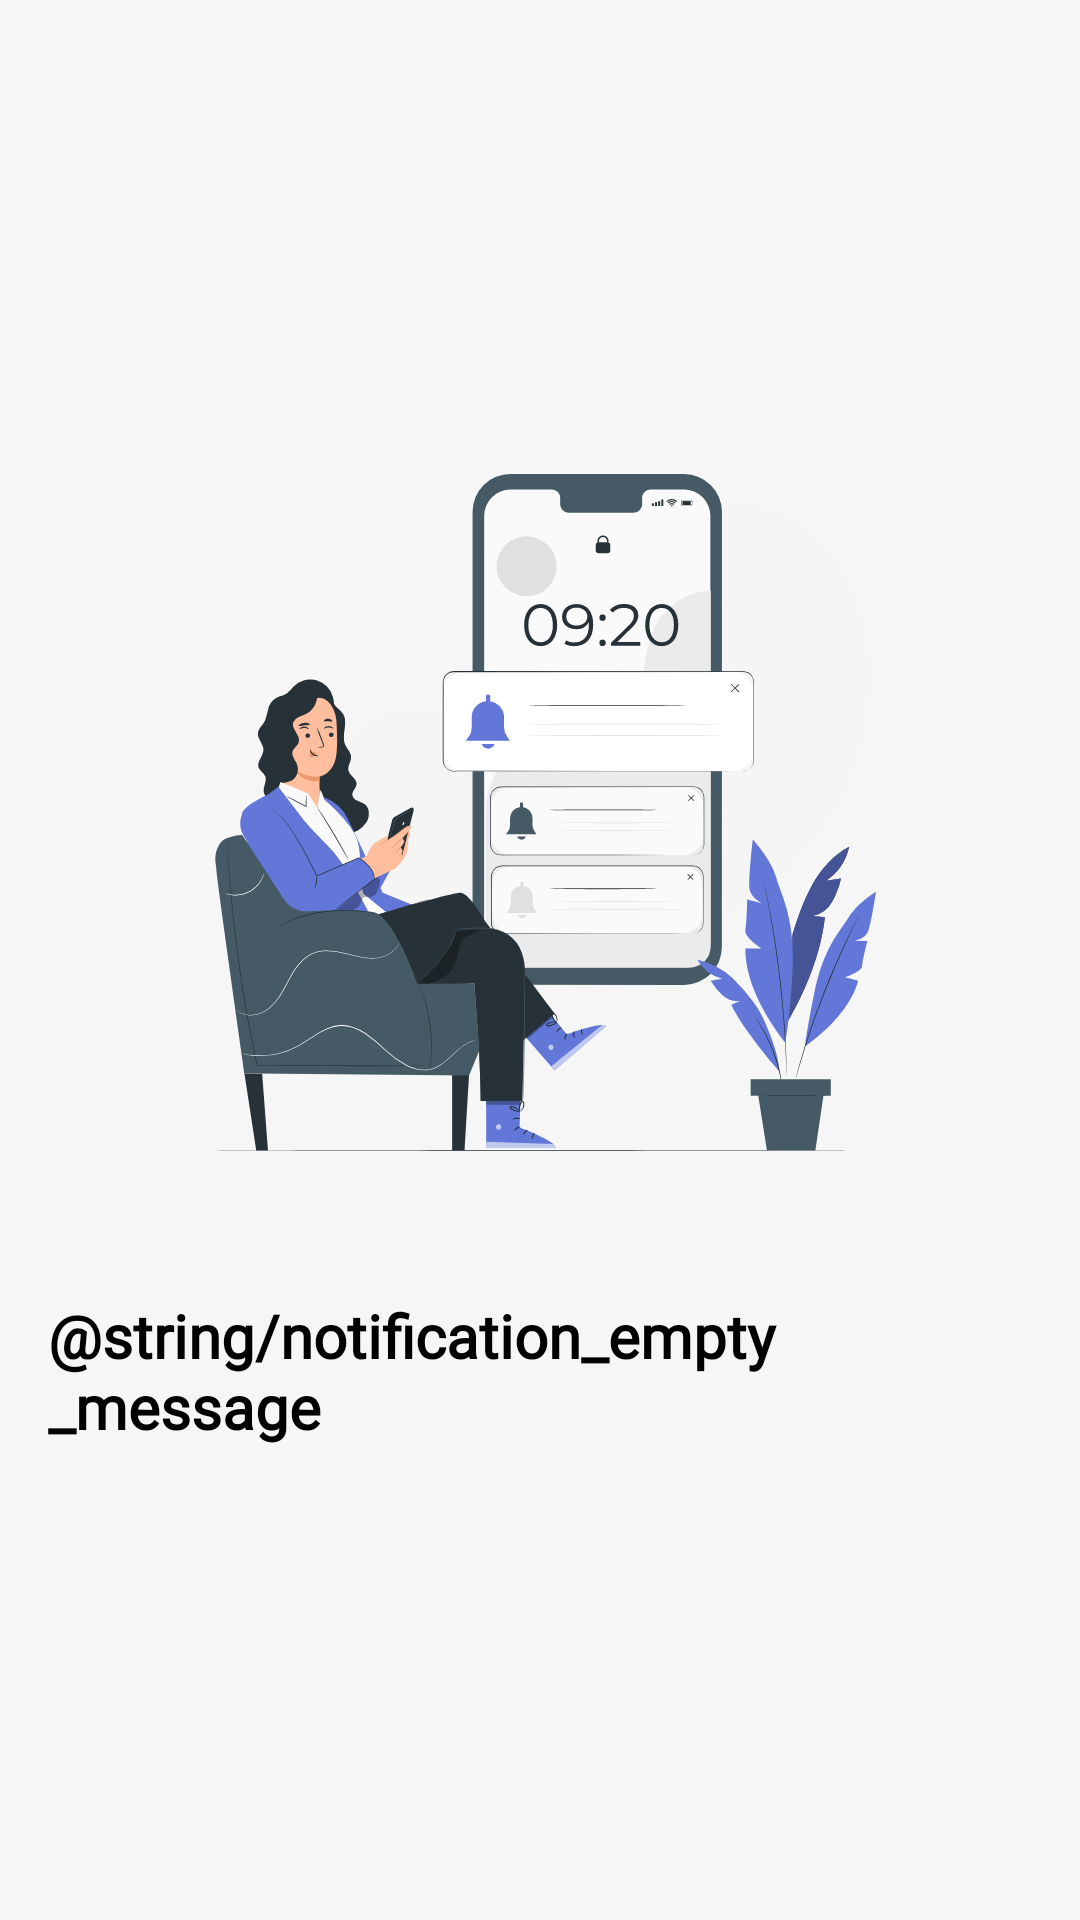

The Android layout XML behind this screen, and the referenced resources:
<!-- AndroidManifest.xml: application theme Theme.Sinsungo -->
<!-- res/layout/fragment_notification.xml -->
<?xml version="1.0" encoding="utf-8"?>
<layout xmlns:android="http://schemas.android.com/apk/res/android"
    xmlns:app="http://schemas.android.com/apk/res-auto">

    <data>

        <variable
            name="viewmodel"
            type="com.dlab.sinsungo.viewmodel.NotificationViewModel" />
    </data>

    <androidx.constraintlayout.widget.ConstraintLayout
        android:layout_width="match_parent"
        android:layout_height="match_parent"
        android:paddingHorizontal="16dp"
        android:paddingVertical="24dp">

        <androidx.recyclerview.widget.RecyclerView
            android:id="@+id/rcview_notification"
            android:layout_width="match_parent"
            android:layout_height="0dp"
            app:layout_constraintBottom_toBottomOf="parent"
            app:layout_constraintEnd_toEndOf="parent"
            app:layout_constraintStart_toStartOf="parent"
            app:layout_constraintTop_toTopOf="parent"
            app:notifications="@{viewmodel.notifications}" />

        <androidx.constraintlayout.widget.ConstraintLayout
            android:id="@+id/cl_empty"
            android:layout_width="wrap_content"
            android:layout_height="wrap_content"
            android:visibility="@{viewmodel.notifications.size() == 0}"
            app:layout_constraintBottom_toBottomOf="parent"
            app:layout_constraintEnd_toEndOf="parent"
            app:layout_constraintStart_toStartOf="parent"
            app:layout_constraintTop_toTopOf="parent">

            <ImageView
                android:id="@+id/iv_empty"
                android:layout_width="wrap_content"
                android:layout_height="wrap_content"
                android:contentDescription="@string/all_img_description"
                android:foregroundGravity="center"
                android:src="@drawable/img_empty_notification"
                app:layout_constraintEnd_toEndOf="parent"
                app:layout_constraintStart_toStartOf="parent"
                app:layout_constraintTop_toTopOf="parent" />

            <TextView
                android:id="@+id/tv_empty"
                android:layout_width="wrap_content"
                android:layout_height="wrap_content"
                android:layout_marginTop="48dp"
                android:text="@string/notification_empty_message"
                android:textAppearance="@style/Text.Bold_20_Black"
                app:layout_constraintBottom_toBottomOf="parent"
                app:layout_constraintEnd_toEndOf="parent"
                app:layout_constraintStart_toStartOf="parent"
                app:layout_constraintTop_toBottomOf="@id/iv_empty" />

        </androidx.constraintlayout.widget.ConstraintLayout>

    </androidx.constraintlayout.widget.ConstraintLayout>

</layout>
<!-- resources referenced by this layout -->
<resources>
  <!-- drawable img_empty_notification: vector/xml drawable (drawable, 46788 chars, omitted) -->
  <style name="Text.Bold_20_Black" parent="android:TextAppearance">
          <item name="android:textSize">20sp</item>
          <item name="android:textColor">@color/black</item>
          <item name="android:fontFamily">@font/app_font</item>
          <item name="android:textStyle">bold</item>
      </style>
  <style name="Theme.Sinsungo" parent="Theme.MaterialComponents.Light.NoActionBar">
          
          <item name="colorPrimary">@color/royal_blue</item>
          <item name="colorPrimaryVariant">@color/lavender_blue</item>
          
          <item name="colorSecondary">@color/shamrock</item>
          
          <item name="android:statusBarColor" tools:targetApi="l">?attr/background</item>
          <item name="android:windowLightStatusBar" tools:targetApi="m">?attr/background</item>
          
          <item name="background">@color/white_smoke</item>
          <item name="android:windowBackground">@color/white_smoke</item>
          
          <item name="fontFamily">@font/app_font</item>
          <item name="bottomSheetDialogTheme">@style/AppBottomSheetDialogTheme</item>
          <item name="colorAccent">@color/lavender_blue</item>
      </style>
  <color name="black">#FF000000</color>
  <color name="royal_blue">#FF3C82D9</color>
  <color name="lavender_blue">#FFB4CEFE</color>
  <color name="shamrock">#FF27D598</color>
  <color name="white_smoke">#FFF6F6F6</color>
  <style name="AppBottomSheetDialogTheme" parent="Theme.Design.Light.BottomSheetDialog">
          <item name="bottomSheetStyle">@style/AppModalStyle</item>
      </style>
  <style name="AppModalStyle" parent="Widget.Design.BottomSheet.Modal">
          <item name="android:background">@drawable/bg_dialog_gray_2</item>
      </style>
</resources>
